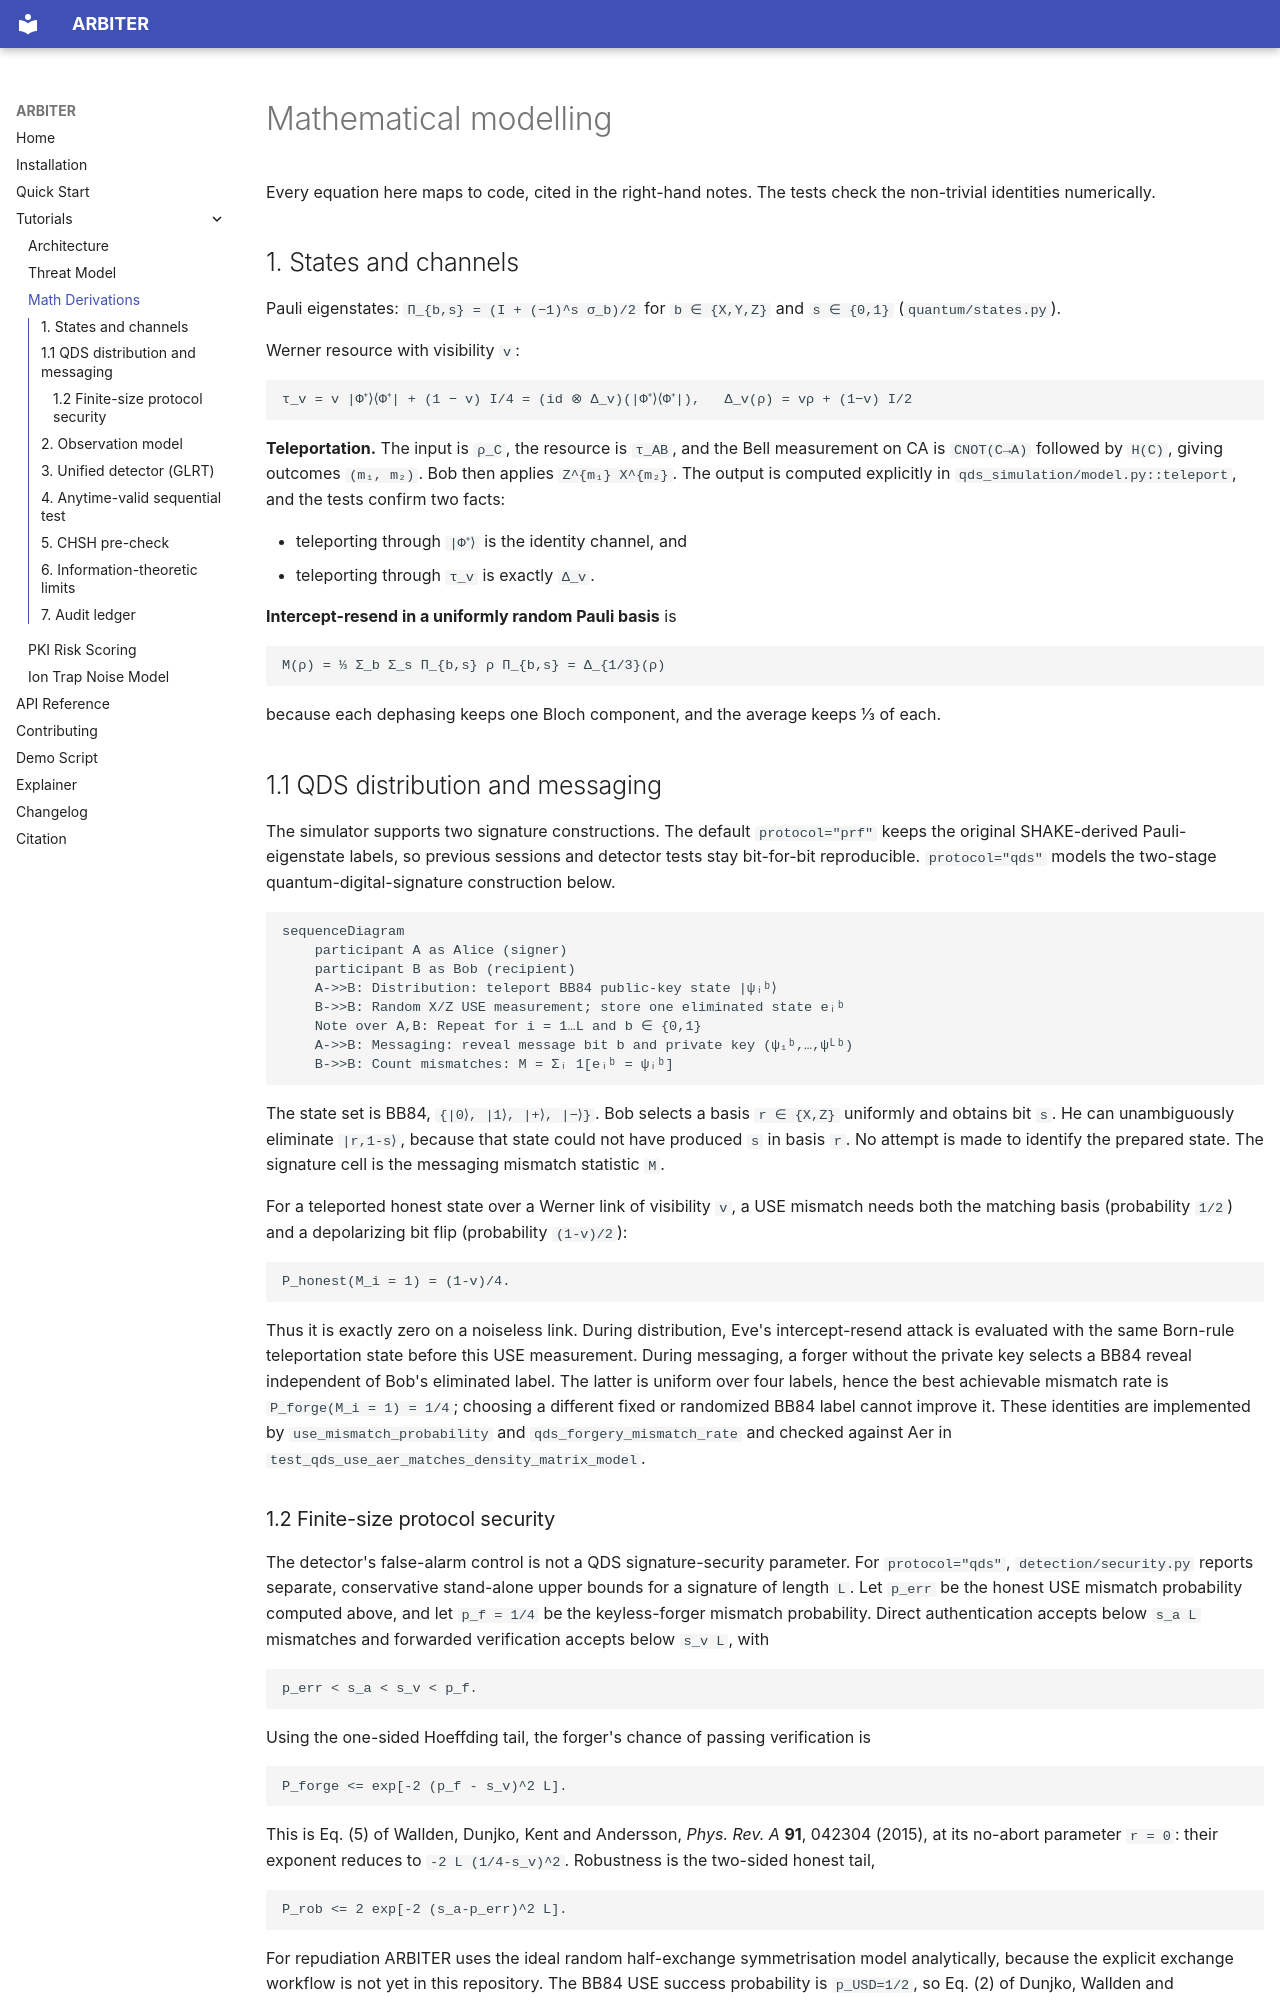

repository: ROHIT-JR/ARBITER · page: math-derivations/index.html · generator: mkdocs

# Mathematical modelling

Every equation here maps to code, cited in the right-hand notes. The tests check the non-trivial identities numerically.

## 1. States and channels

Pauli eigenstates: `Π_{b,s} = (I + (−1)^s σ_b)/2` for `b ∈ {X,Y,Z}` and `s ∈ {0,1}` (`quantum/states.py`).

Werner resource with visibility `v`:

```
τ_v = v |Φ⁺⟩⟨Φ⁺| + (1 − v) I/4 = (id ⊗ Δ_v)(|Φ⁺⟩⟨Φ⁺|),   Δ_v(ρ) = vρ + (1−v) I/2
```

**Teleportation.** The input is `ρ_C`, the resource is `τ_AB`, and the Bell measurement on CA is `CNOT(C→A)` followed by `H(C)`, giving outcomes `(m₁, m₂)`. Bob then applies `Z^{m₁} X^{m₂}`. The output is computed explicitly in `qds_simulation/model.py::teleport`, and the tests confirm two facts:

- teleporting through `|Φ⁺⟩` is the identity channel, and
- teleporting through `τ_v` is exactly `Δ_v`.

**Intercept-resend in a uniformly random Pauli basis** is

```
M(ρ) = ⅓ Σ_b Σ_s Π_{b,s} ρ Π_{b,s} = Δ_{1/3}(ρ)
```

because each dephasing keeps one Bloch component, and the average keeps ⅓ of each.

## 1.1 QDS distribution and messaging

The simulator supports two signature constructions.  The default `protocol="prf"`
keeps the original SHAKE-derived Pauli-eigenstate labels, so previous sessions
and detector tests stay bit-for-bit reproducible.  `protocol="qds"` models the
two-stage quantum-digital-signature construction below.

```mermaid
sequenceDiagram
    participant A as Alice (signer)
    participant B as Bob (recipient)
    A->>B: Distribution: teleport BB84 public-key state |ψᵢᵇ⟩
    B->>B: Random X/Z USE measurement; store one eliminated state eᵢᵇ
    Note over A,B: Repeat for i = 1…L and b ∈ {0,1}
    A->>B: Messaging: reveal message bit b and private key (ψ₁ᵇ,…,ψᴸᵇ)
    B->>B: Count mismatches: M = Σᵢ 1[eᵢᵇ = ψᵢᵇ]
```

The state set is BB84, `{|0⟩, |1⟩, |+⟩, |−⟩}`.  Bob selects a basis
`r ∈ {X,Z}` uniformly and obtains bit `s`.  He can unambiguously eliminate
`|r,1-s⟩`, because that state could not have produced `s` in basis `r`.
No attempt is made to identify the prepared state.  The signature cell is the
messaging mismatch statistic `M`.

For a teleported honest state over a Werner link of visibility `v`, a USE
mismatch needs both the matching basis (probability `1/2`) and a depolarizing
bit flip (probability `(1-v)/2`):

```
P_honest(M_i = 1) = (1-v)/4.
```

Thus it is exactly zero on a noiseless link.  During distribution, Eve's
intercept-resend attack is evaluated with the same Born-rule teleportation
state before this USE measurement.  During messaging, a forger without the
private key selects a BB84 reveal independent of Bob's eliminated label.  The
latter is uniform over four labels, hence the best achievable mismatch rate is
`P_forge(M_i = 1) = 1/4`; choosing a different fixed or randomized BB84 label
cannot improve it.  These identities are implemented by
`use_mismatch_probability` and `qds_forgery_mismatch_rate` and checked against
Aer in `test_qds_use_aer_matches_density_matrix_model`.
